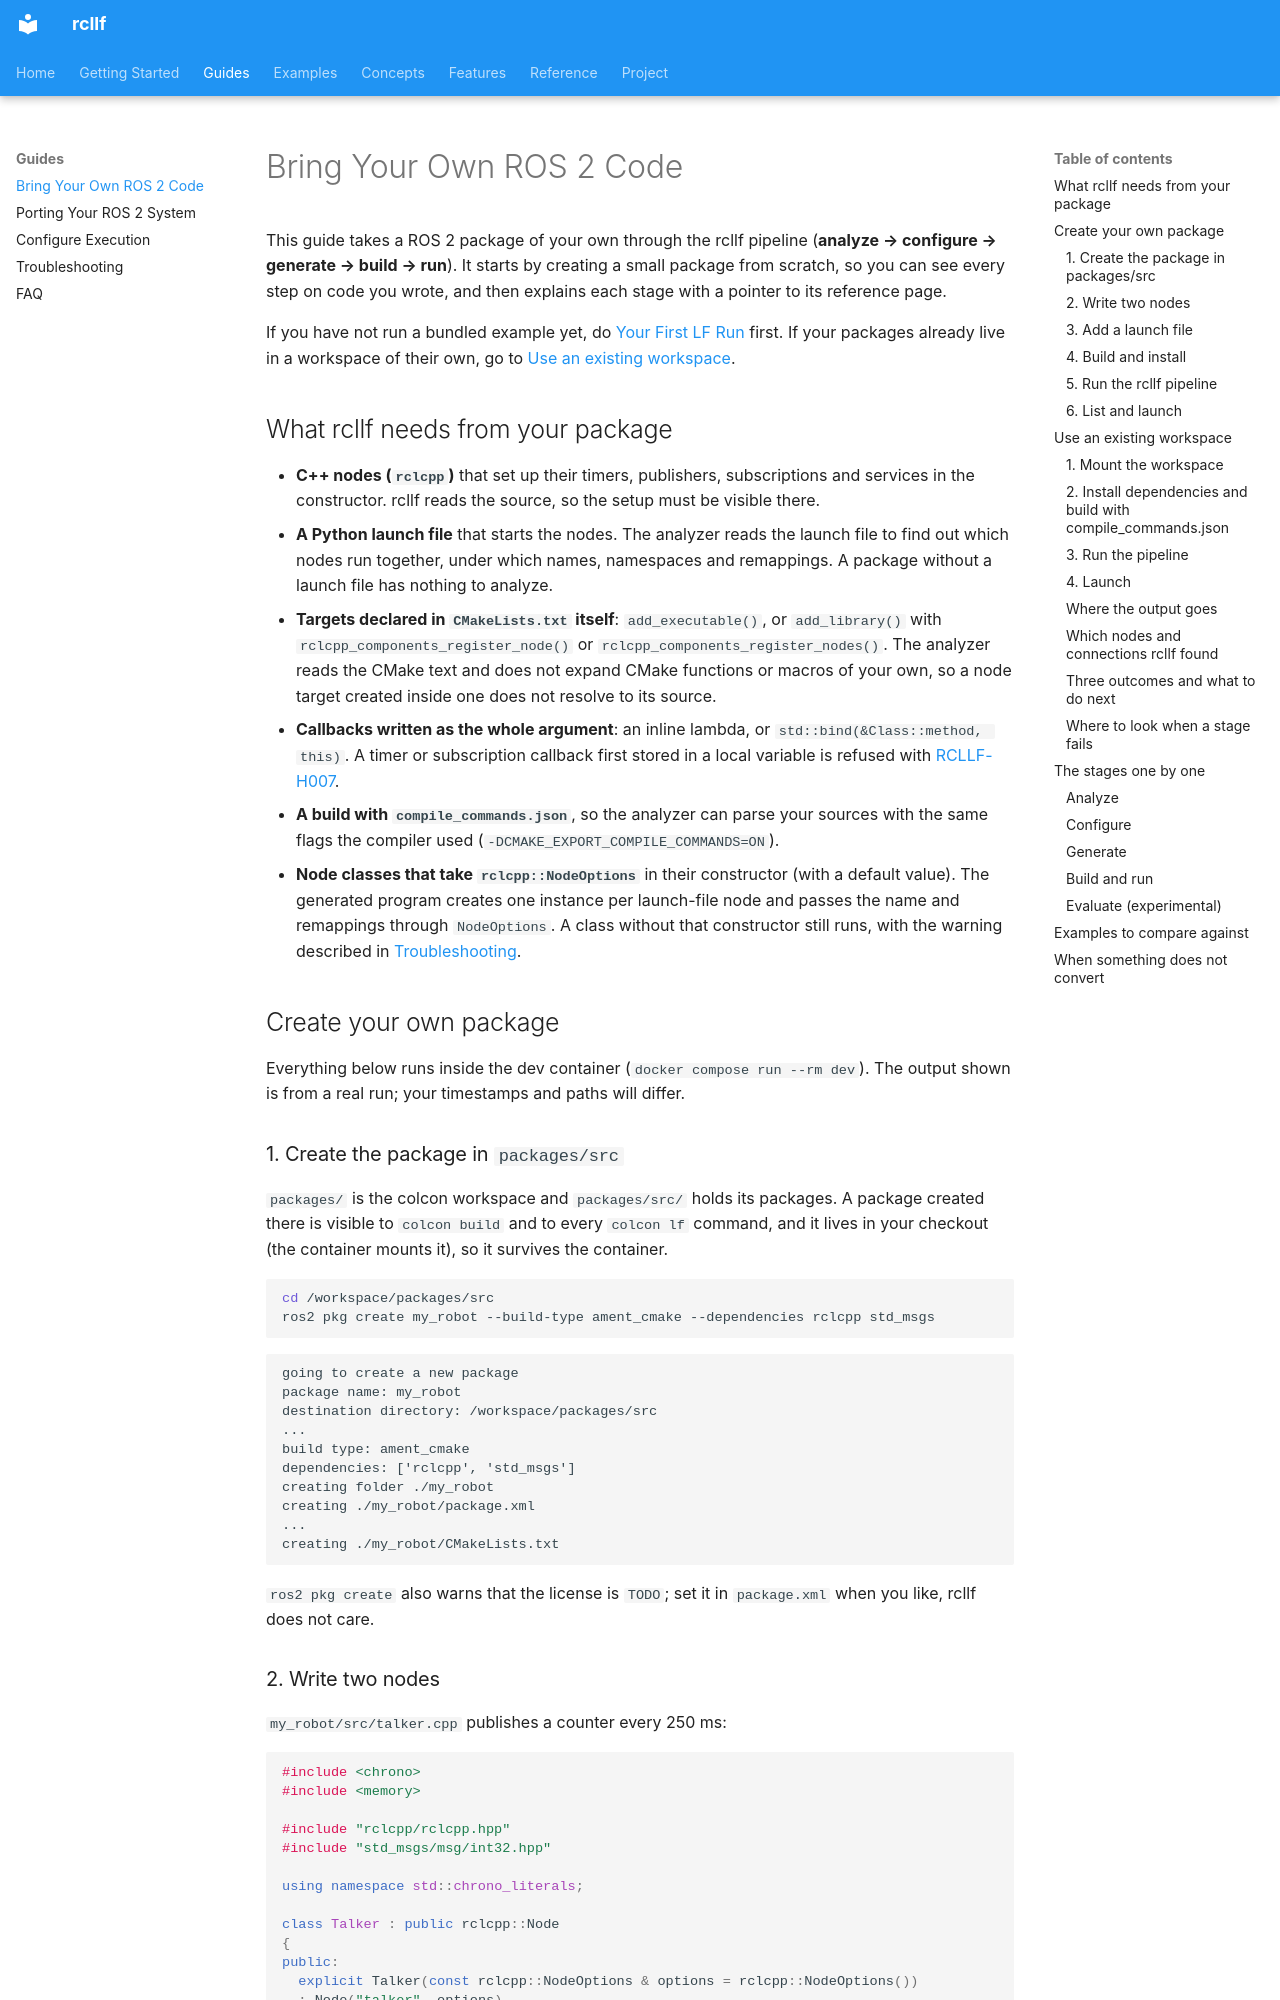

repository: CPS-RWTH/rcllf · page: guides/bring-your-own-code/index.html · generator: mkdocs

# Bring Your Own ROS 2 Code

This guide takes a ROS 2 package of your own through the rcllf pipeline
(**analyze → configure → generate → build → run**). It starts by creating a small
package from scratch, so you can see every step on code you wrote, and then explains
each stage with a pointer to its reference page.

If you have not run a bundled example yet, do
[Your First LF Run](../getting-started/first-lf-run.md) first. If your packages already
live in a workspace of their own, go to
[Use an existing workspace](#use-an-existing-workspace).

## What rcllf needs from your package

- **C++ nodes (`rclcpp`)** that set up their timers, publishers, subscriptions and
  services in the constructor. rcllf reads the source, so the setup must be visible
  there.
- **A Python launch file** that starts the nodes. The analyzer reads the launch file to
  find out which nodes run together, under which names, namespaces and remappings.
  A package without a launch file has nothing to analyze.
- **Targets declared in `CMakeLists.txt` itself**: `add_executable()`, or
  `add_library()` with `rclcpp_components_register_node()` or
  `rclcpp_components_register_nodes()`. The analyzer reads the CMake text and does not
  expand CMake functions or macros of your own, so a node target created inside one
  does not resolve to its source.
- **Callbacks written as the whole argument**: an inline lambda, or
  `std::bind(&Class::method, this)`. A timer or subscription callback first stored in
  a local variable is refused with [RCLLF-H007](../reference/diagnostic-codes.md#rcllf-h007).
- **A build with `compile_commands.json`**, so the analyzer can parse your sources with
  the same flags the compiler used (`-DCMAKE_EXPORT_COMPILE_COMMANDS=ON`).
- **Node classes that take `rclcpp::NodeOptions`** in their constructor (with a default
  value). The generated program creates one instance per launch-file node and passes
  the name and remappings through `NodeOptions`. A class without that constructor still
  runs, with the warning described in
  [Troubleshooting](../reference/troubleshooting.md#node-class-does-not-accept-nodeoptions).

## Create your own package

Everything below runs inside the dev container (`docker compose run --rm dev`). The
output shown is from a real run; your timestamps and paths will differ.

### 1. Create the package in `packages/src`

`packages/` is the colcon workspace and `packages/src/` holds its packages. A package
created there is visible to `colcon build` and to every `colcon lf` command, and it
lives in your checkout (the container mounts it), so it survives the container.

```bash
cd /workspace/packages/src
ros2 pkg create my_robot --build-type ament_cmake --dependencies rclcpp std_msgs
```

```text
going to create a new package
package name: my_robot
destination directory: /workspace/packages/src
...
build type: ament_cmake
dependencies: ['rclcpp', 'std_msgs']
creating folder ./my_robot
creating ./my_robot/package.xml
...
creating ./my_robot/CMakeLists.txt
```

`ros2 pkg create` also warns that the license is `TODO`; set it in `package.xml` when
you like, rcllf does not care.
